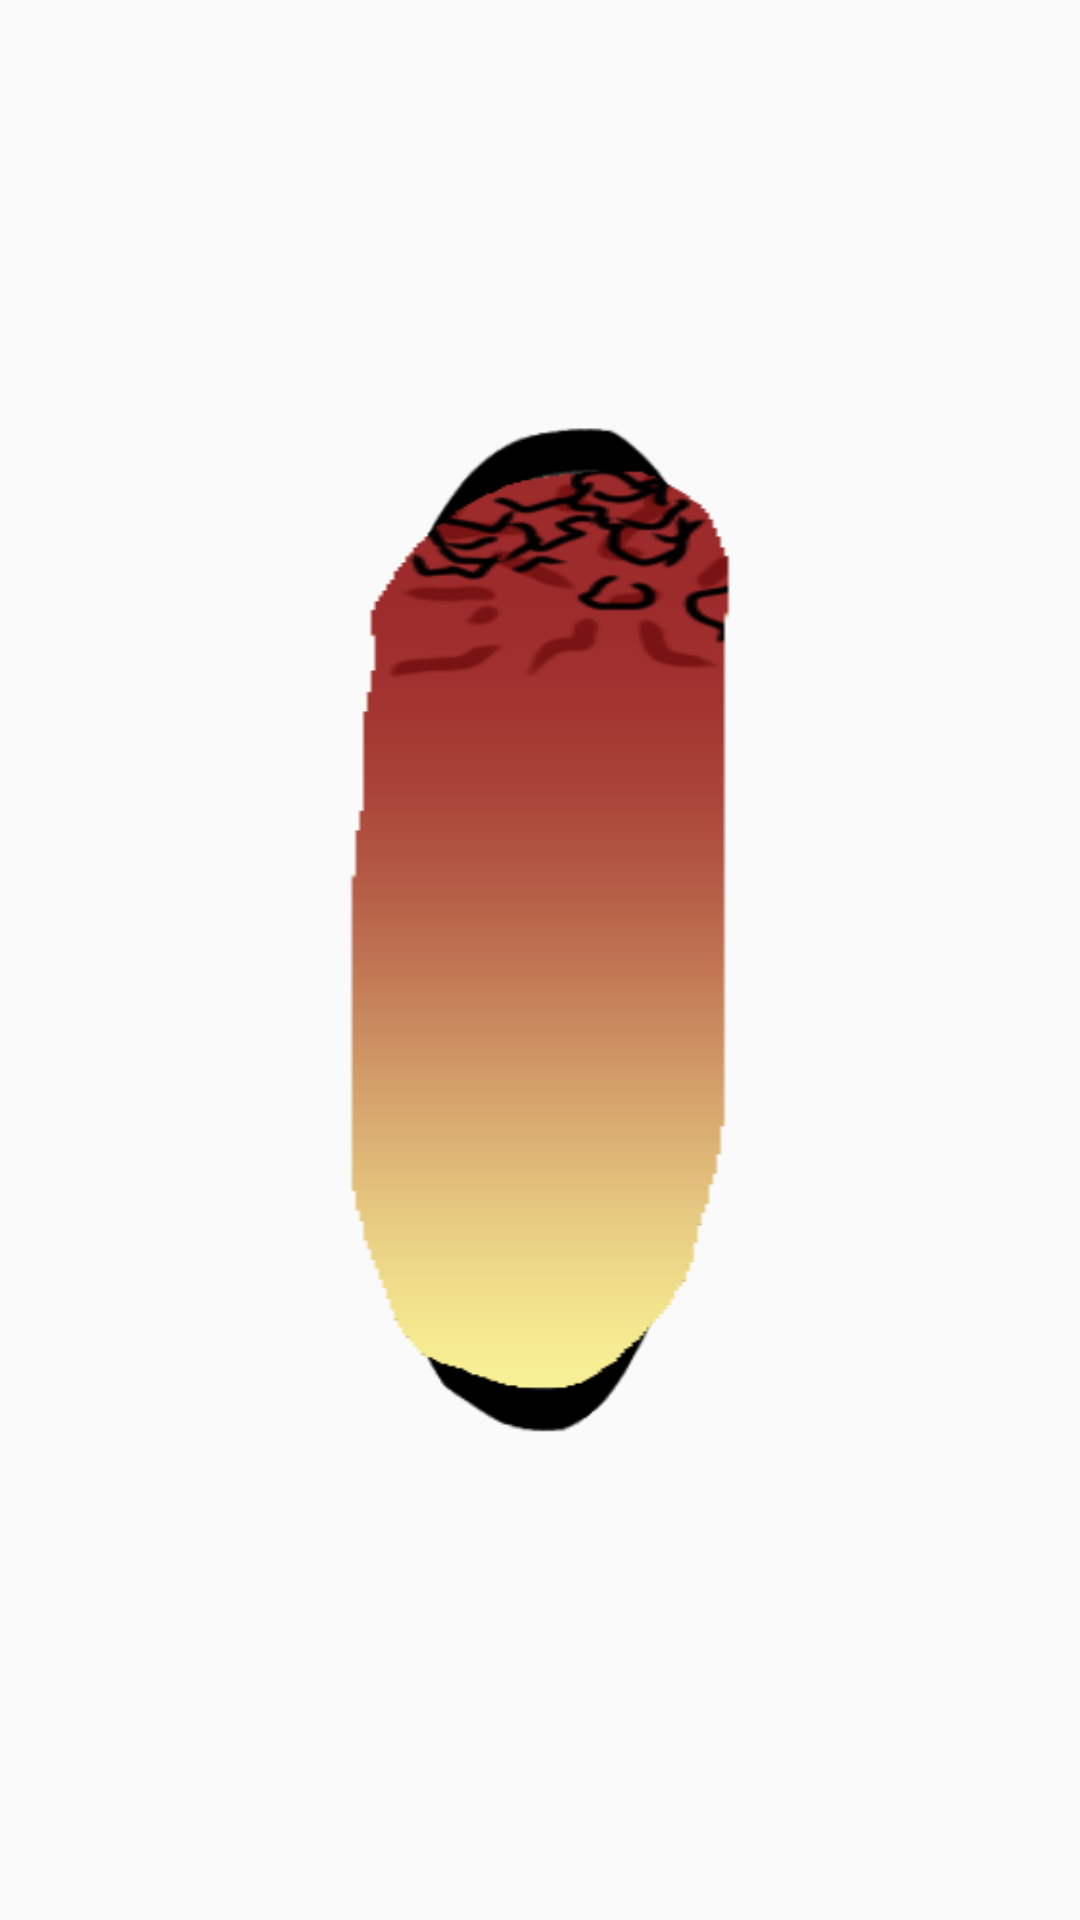

The Android layout XML behind this screen, and the referenced resources:
<!-- AndroidManifest.xml: application theme AppTheme -->
<!-- res/layout/progress_cheats.xml -->
<?xml version="1.0" encoding="utf-8"?>
<androidx.constraintlayout.widget.ConstraintLayout
    xmlns:android="http://schemas.android.com/apk/res/android"
    android:layout_width="300dp"
    android:layout_height="300dp"
    xmlns:app="http://schemas.android.com/apk/res-auto">

    <ImageView
        android:layout_width="0dp"
        android:layout_height="0dp"
        app:layout_constraintStart_toStartOf="parent"
        app:layout_constraintTop_toTopOf="parent"
        app:layout_constraintBottom_toBottomOf="parent"
        app:layout_constraintEnd_toEndOf="parent"
        android:src="@drawable/progress_cheats_background"
        android:rotation="270" />

    <ProgressBar
        android:id="@+id/progress_cheats"
        style="?android:attr/progressBarStyleHorizontal"
        android:layout_width="0dp"
        android:layout_height="0dp"

        android:indeterminate="false"
        android:progress="100"
        android:progressDrawable="@drawable/progress_bar_cheats"
        android:rotation="270"
        app:layout_constraintStart_toStartOf="parent"
        app:layout_constraintTop_toTopOf="parent"
        app:layout_constraintBottom_toBottomOf="parent"
        app:layout_constraintEnd_toEndOf="parent"/>

</androidx.constraintlayout.widget.ConstraintLayout>
<!-- resources referenced by this layout -->
<resources>
  <!-- drawable progress_bar_cheats (drawable) -->
  <?xml version="1.0" encoding="utf-8"?>
  <layer-list
      xmlns:android="http://schemas.android.com/apk/res/android">
  
      <item android:id="@android:id/progress">
          <clip>
              <bitmap android:src="@drawable/progress_cheats_full" />
          </clip>
      </item>
  
  
  
  </layer-list>
  <!-- drawable progress_cheats_background: png bitmap (drawable, 9489 bytes) -->
  <style name="AppTheme" parent="Theme.AppCompat.DayNight.DarkActionBar">
          <item name="colorPrimary">@color/colorPrimary</item>
          <item name="colorPrimaryDark">@color/colorPrimaryDark</item>
          <item name="colorAccent">@color/colorAccent</item>
  
      </style>
  <!-- drawable progress_cheats_full: png bitmap (drawable, 17195 bytes) -->
  <color name="colorPrimary">#5c9d72</color>
  <color name="colorPrimaryDark">#00574B</color>
  <color name="colorAccent">#FF652F</color>
</resources>
